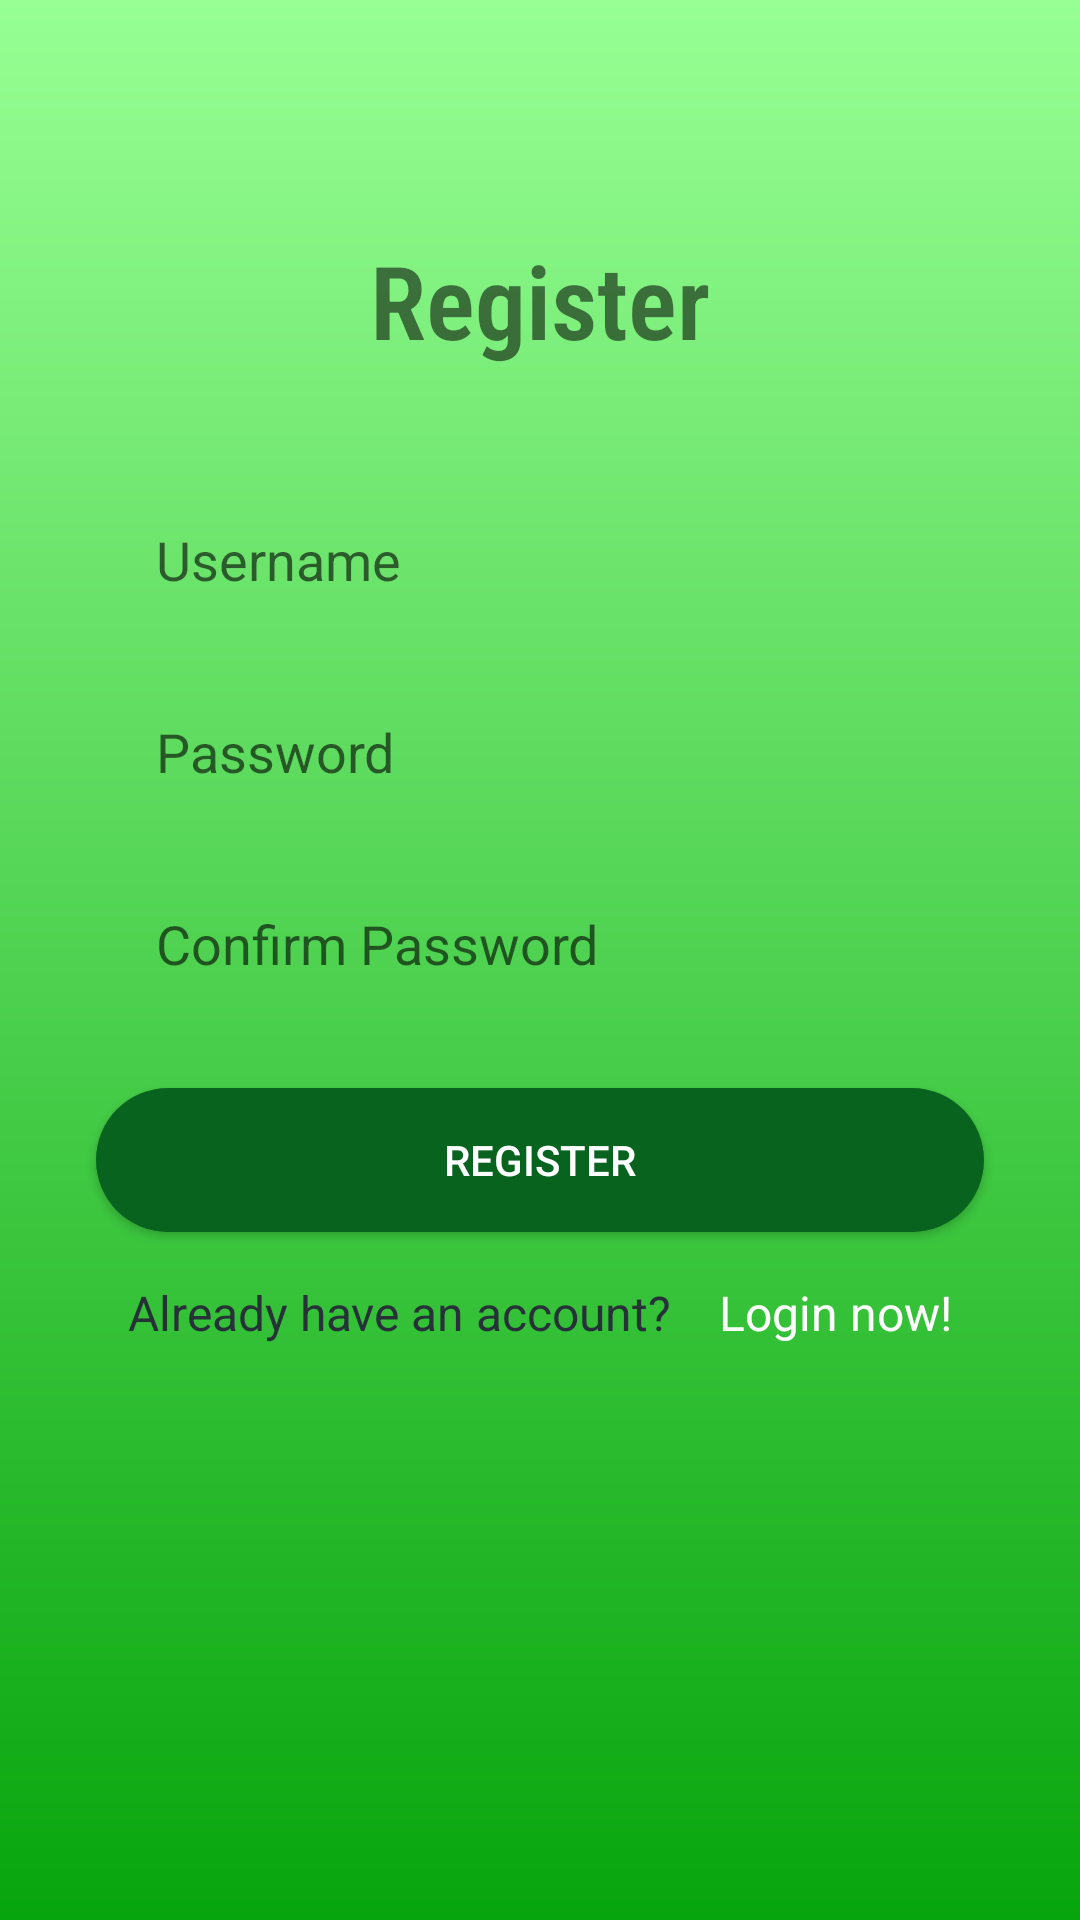

Layout XML and referenced resources for this Android screen:
<!-- AndroidManifest.xml: application theme Theme.MyApplication -->
<!-- res/layout/activity_register.xml -->
<?xml version="1.0" encoding="utf-8"?>
<androidx.constraintlayout.widget.ConstraintLayout xmlns:android="http://schemas.android.com/apk/res/android"
    xmlns:app="http://schemas.android.com/apk/res-auto"
    xmlns:tools="http://schemas.android.com/tools"
    android:layout_width="match_parent"
    android:layout_height="match_parent"
    android:background="@drawable/gradient_background"
    tools:context=".RegisterActivity">


    <TextView
        android:id="@+id/register"
        android:layout_width="wrap_content"
        android:layout_height="wrap_content"
        android:fontFamily="sans-serif-condensed-light"
        android:text="@string/register"
        android:textSize="34sp"
        android:textStyle="bold"
        app:layout_constraintBottom_toBottomOf="parent"
        app:layout_constraintEnd_toEndOf="parent"
        app:layout_constraintStart_toStartOf="parent"
        app:layout_constraintTop_toTopOf="parent"
        app:layout_constraintVertical_bias="0.13" />

    <EditText
        android:id="@+id/inputUsername"
        android:layout_width="0dp"
        android:layout_height="wrap_content"
        android:layout_marginStart="32dp"
        android:layout_marginTop="40dp"
        android:layout_marginEnd="32dp"
        android:autofillHints=""
        android:background="@drawable/input_bg"
        android:ems="10"
        android:hint="@string/username"
        android:inputType="textPersonName"
        android:minHeight="48dp"
        android:paddingStart="20dp"
        android:paddingTop="10dp"
        android:paddingEnd="10dp"
        android:paddingBottom="10dp"
        app:layout_constraintEnd_toEndOf="parent"
        app:layout_constraintStart_toStartOf="parent"
        app:layout_constraintTop_toBottomOf="@+id/register" />

    <EditText
        android:id="@+id/inputPassword"
        android:layout_width="0dp"
        android:layout_height="wrap_content"
        android:layout_marginTop="16dp"
        android:autofillHints=""
        android:background="@drawable/input_bg"
        android:ems="10"
        android:hint="@string/password"
        android:inputType="textPassword"
        android:minHeight="48dp"
        android:paddingStart="20dp"
        android:paddingTop="10dp"
        android:paddingEnd="10dp"
        android:paddingBottom="10dp"
        app:layout_constraintEnd_toEndOf="@+id/inputUsername"
        app:layout_constraintStart_toStartOf="@+id/inputUsername"
        app:layout_constraintTop_toBottomOf="@+id/inputUsername" />

    <EditText
        android:id="@+id/inputConfirmPassword"
        android:layout_width="0dp"
        android:layout_height="wrap_content"
        android:layout_marginTop="16dp"
        android:autofillHints=""
        android:background="@drawable/input_bg"
        android:ems="10"
        android:hint="@string/confirm_password"
        android:inputType="textPassword"
        android:minHeight="48dp"
        android:paddingStart="20dp"
        android:paddingTop="10dp"
        android:paddingEnd="10dp"
        android:paddingBottom="10dp"
        app:layout_constraintEnd_toEndOf="@+id/inputPassword"
        app:layout_constraintStart_toStartOf="@+id/inputPassword"
        app:layout_constraintTop_toBottomOf="@+id/inputPassword" />

    <androidx.appcompat.widget.AppCompatButton
        android:id="@+id/sendButton"
        android:layout_width="0dp"
        android:layout_height="wrap_content"
        android:layout_marginTop="24dp"
        android:background="@drawable/btn_bg"
        android:text="@string/register"
        android:textColor="#FFFFFF"
        app:layout_constraintEnd_toEndOf="@+id/inputConfirmPassword"
        app:layout_constraintStart_toStartOf="@+id/inputConfirmPassword"
        app:layout_constraintTop_toBottomOf="@+id/inputConfirmPassword"
        tools:ignore="DuplicateSpeakableTextCheck" />

    <LinearLayout
        android:layout_width="0dp"
        android:layout_height="wrap_content"
        android:layout_marginTop="16dp"
        android:gravity="center"
        android:orientation="horizontal"
        android:textAlignment="center"
        app:layout_constraintEnd_toEndOf="@+id/sendButton"
        app:layout_constraintHorizontal_bias="0.0"
        app:layout_constraintStart_toStartOf="@+id/sendButton"
        app:layout_constraintTop_toBottomOf="@+id/sendButton">

        <TextView
            android:layout_width="197dp"
            android:layout_height="wrap_content"
            android:text="@string/already_have_an_account"
            android:textColor="#263238"
            android:textSize="16sp" />

        <TextView
            android:id="@+id/tvLogin"
            android:layout_width="wrap_content"
            android:layout_height="wrap_content"
            android:text="@string/login_now"
            android:textColor="#FFFFFF"
            android:textSize="16sp" />

    </LinearLayout>

</androidx.constraintlayout.widget.ConstraintLayout>
<!-- resources referenced by this layout -->
<resources>
  <!-- drawable btn_bg (drawable) -->
  <?xml version="1.0" encoding="utf-8"?>
  <shape xmlns:android="http://schemas.android.com/apk/res/android">
      <solid android:color="#08631F"/>
      <corners android:radius="70dp"/>
  
  </shape>
  <!-- drawable gradient_background (drawable) -->
  <?xml version="1.0" encoding="utf-8"?>
  <shape xmlns:android="http://schemas.android.com/apk/res/android">
      <gradient
          android:angle="200"
          android:endColor="#07A50D"
          android:startColor="#97FF94" />
  </shape>
  <string name="already_have_an_account">Already have an account?</string>
  <string name="confirm_password">Confirm Password</string>
  <string name="login_now">Login now!</string>
  <string name="password">Password</string>
  <string name="register">Register</string>
  <string name="username">Username</string>
  <style name="Theme.MyApplication" parent="Theme.MaterialComponents.DayNight.NoActionBar">
          
          <item name="colorPrimary">@color/purple_500</item>
          <item name="colorPrimaryVariant">@color/purple_700</item>
          <item name="colorOnPrimary">@color/white</item>
          
          <item name="colorSecondary">@color/teal_200</item>
          <item name="colorSecondaryVariant">@color/teal_700</item>
          <item name="colorOnSecondary">@color/black</item>
          
          <item name="android:statusBarColor" tools:targetApi="l">?attr/colorPrimaryVariant</item>
          
      </style>
  <!-- not gathered from this repository: default colours our renderer supplied (Android Studio template values) -->
  <color name="purple_500">#FF6200EE</color>
  <color name="purple_700">#FF3700B3</color>
  <color name="teal_200">#FF03DAC5</color>
  <color name="teal_700">#FF018786</color>
  <color name="black">#FF000000</color>
  <color name="white">#FFFFFFFF</color>
</resources>
